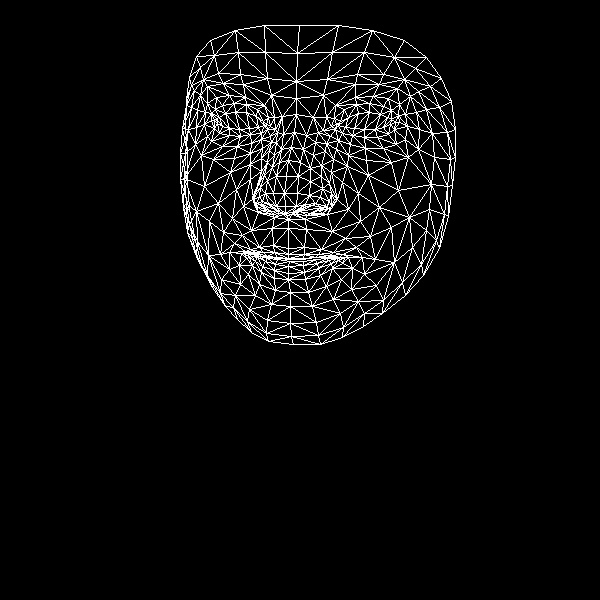

Data behind this chart, as committed beside it:
, x, y
0, 288, 248
1, 285, 206
2, 288, 219
3, 279, 162
4, 284, 193
5, 286, 176
6, 294, 132
7, 217, 123
8, 296, 98
9, 296, 81
10, 299, 25
11, 288, 254
12, 288, 258
13, 290, 259
14, 289, 261
15, 288, 266
16, 288, 273
17, 288, 279
18, 290, 292
19, 285, 213
20, 277, 210
21, 189, 77
22, 250, 134
23, 240, 136
24, 229, 135
25, 214, 128
26, 261, 133
27, 234, 103
28, 246, 104
29, 222, 105
30, 215, 109
31, 207, 136
32, 249, 309
33, 214, 120
34, 182, 128
35, 196, 127
36, 236, 189
37, 273, 245
38, 277, 257
39, 259, 247
40, 250, 249
41, 267, 256
42, 259, 256
43, 239, 265
44, 276, 206
45, 273, 193
46, 200, 95
47, 261, 158
48, 253, 199
49, 254, 192
50, 204, 186
51, 276, 176
52, 223, 83
53, 207, 86
54, 196, 56
55, 271, 95
56, 257, 109
57, 229, 252
58, 195, 241
59, 262, 206
... 408 more rows
